Image classification data set "cropped_dataset" (rumreichf/growbot-workspace on GitHub). Class labels (6): cactus, green plant, lavender, leafy plant, lillies, succulent.

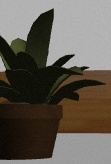
Label: green plant

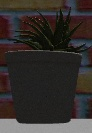
Label: succulent

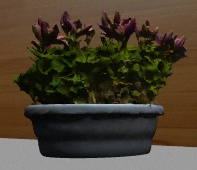
Label: lillies

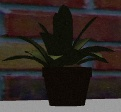
Label: green plant

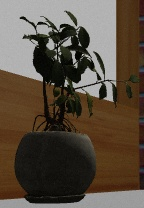
Label: leafy plant

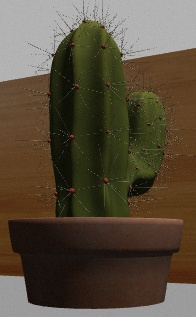
Label: cactus
